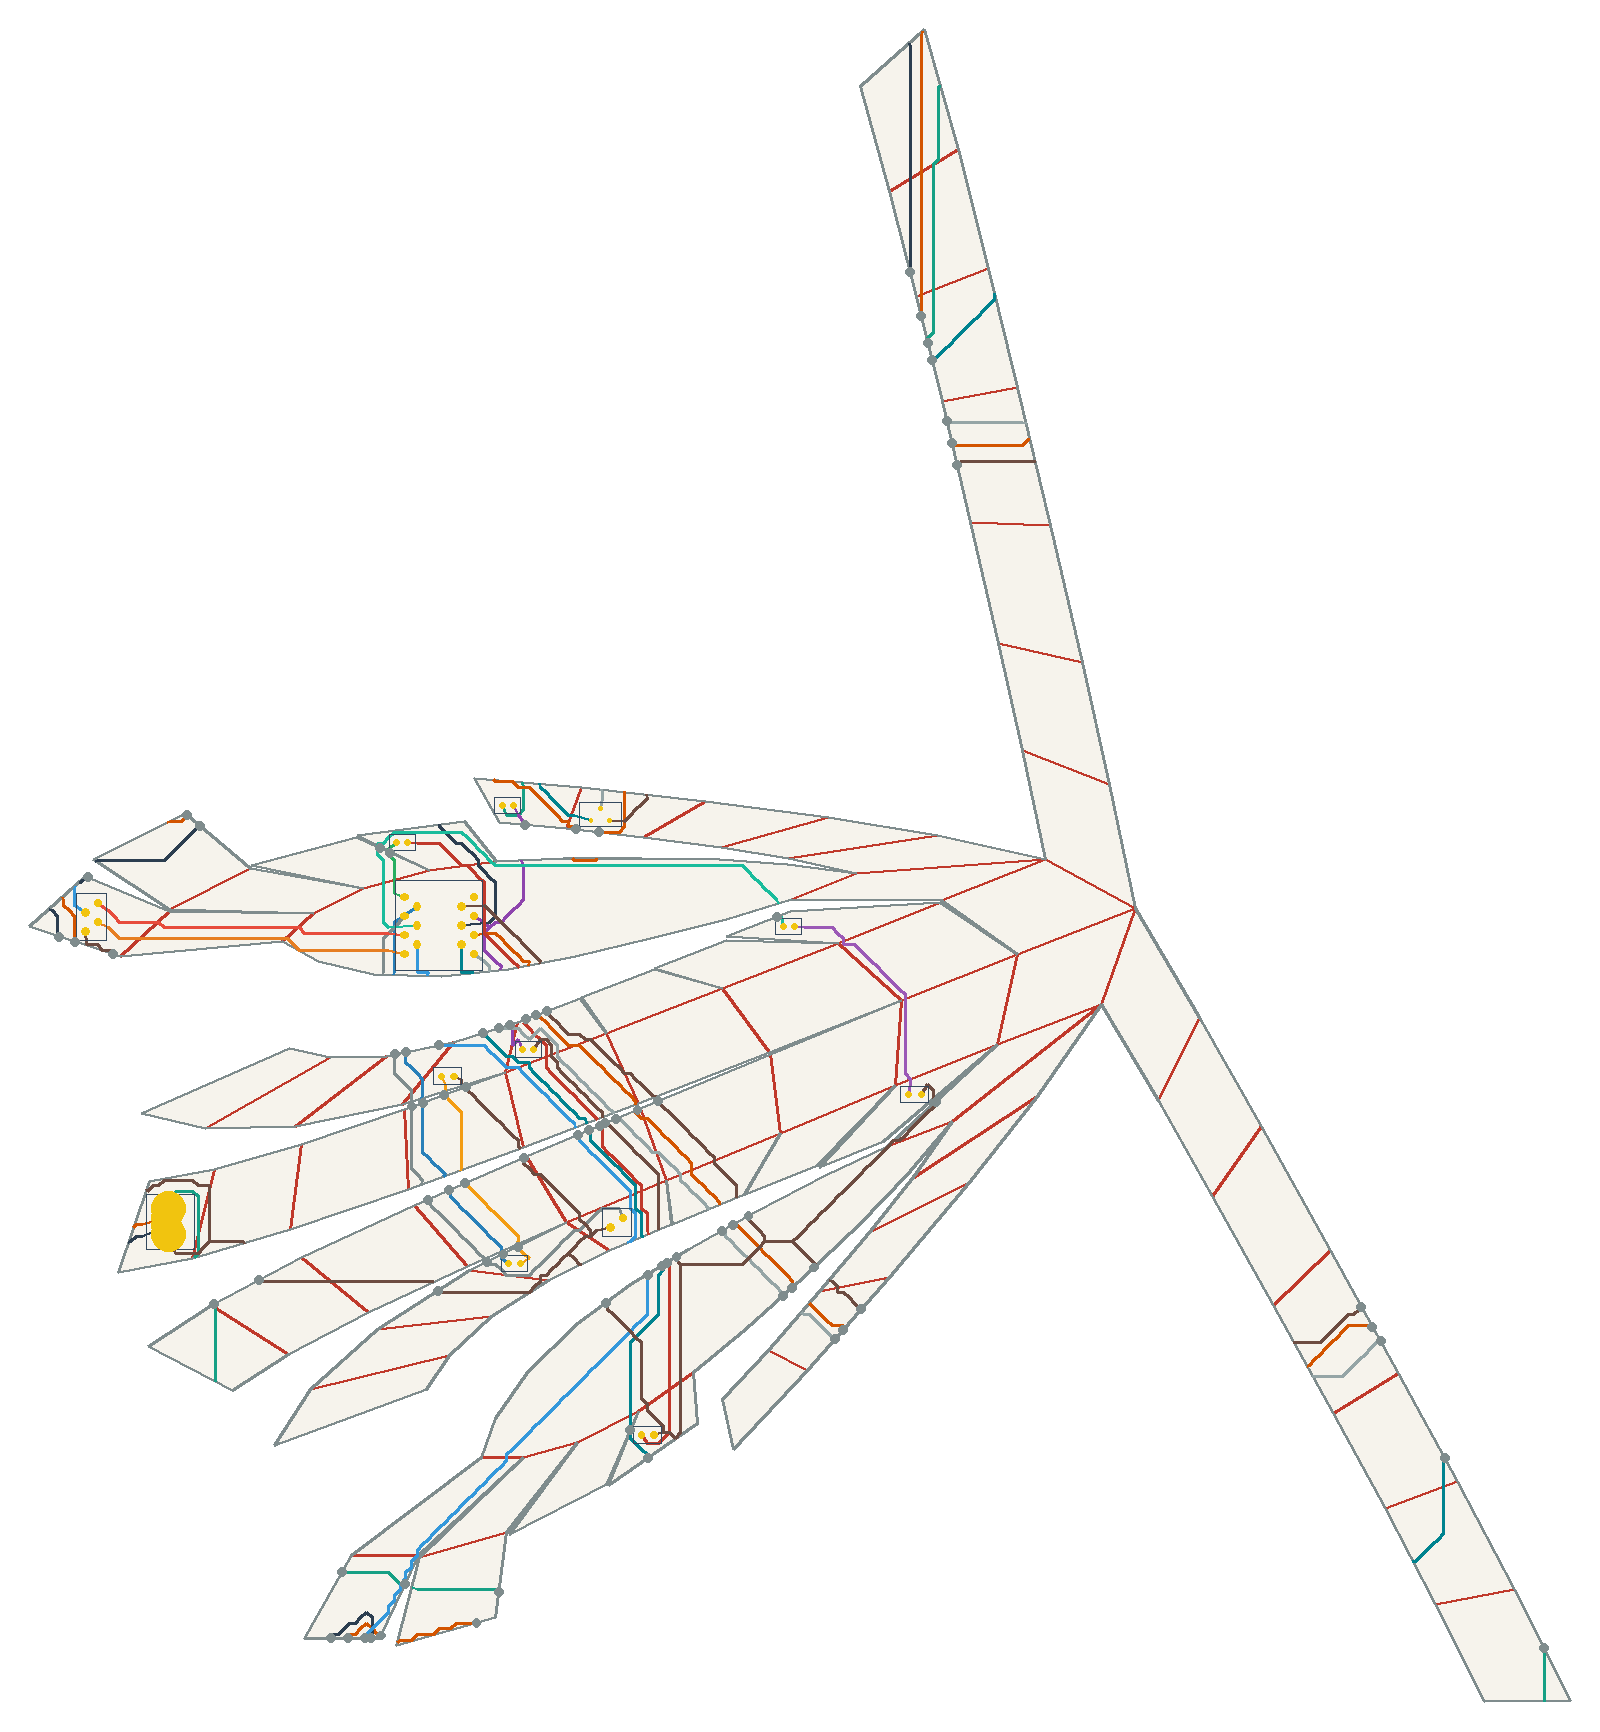

Data behind this chart, as committed beside it:
net, connected, length_mm, segment_count, panel_sequence, fold_sequence, crossing_kind, crossing_fold_id, crossing_theta_deg, crossing_predicted_strain, crossing_x_mm, crossing_y_mm
VBUS, 1, 191.3, 119, 54 53 54 53 35 53 35 36 19 36 19 20 21 3…, C51 S55 C35 S24 S22 S26 S41 C36 C37 S63, crease, 51, 16.45, 0.04093, -75.74, 60.01
VBUS, 1, 191.3, 119, 54 53 54 53 35 53 35 36 19 36 19 20 21 3…, C51 S55 C35 S24 S22 S26 S41 C36 C37 S63, seam, 55, 32.78, 0.08153, -71.67, 41.08
VBUS, 1, 191.3, 119, 54 53 54 53 35 53 35 36 19 36 19 20 21 3…, C51 S55 C35 S24 S22 S26 S41 C36 C37 S63, crease, 35, 16.45, 0.04093, -71.69, 40.31
VBUS, 1, 191.3, 119, 54 53 54 53 35 53 35 36 19 36 19 20 21 3…, C51 S55 C35 S24 S22 S26 S41 C36 C37 S63, seam, 24, 96.01, 0.2388, -37.35, -30.6
VBUS, 1, 191.3, 119, 54 53 54 53 35 53 35 36 19 36 19 20 21 3…, C51 S55 C35 S24 S22 S26 S41 C36 C37 S63, seam, 22, 16.45, 0.04093, -20.52, -33.66
VBUS, 1, 191.3, 119, 54 53 54 53 35 53 35 36 19 36 19 20 21 3…, C51 S55 C35 S24 S22 S26 S41 C36 C37 S63, seam, 26, 12.65, 0.03146, 4.634, -35.99
VBUS, 1, 191.3, 119, 54 53 54 53 35 53 35 36 19 36 19 20 21 3…, C51 S55 C35 S24 S22 S26 S41 C36 C37 S63, seam, 41, 22.27, 0.05539, 283.9, -50.82
VBUS, 1, 191.3, 119, 54 53 54 53 35 53 35 36 19 36 19 20 21 3…, C51 S55 C35 S24 S22 S26 S41 C36 C37 S63, crease, 36, 7.526, 0.01872, 120.2, 345.4
VBUS, 1, 191.3, 119, 54 53 54 53 35 53 35 36 19 36 19 20 21 3…, C51 S55 C35 S24 S22 S26 S41 C36 C37 S63, crease, 37, 4.89, 0.01216, 120, 312
VBUS, 1, 191.3, 119, 54 53 54 53 35 53 35 36 19 36 19 20 21 3…, C51 S55 C35 S24 S22 S26 S41 C36 C37 S63, seam, 63, 37.61, 0.09355, 119.3, 297.9
V5, 1, 58.54, 30, 59 73 69 73 69 68 69 68, S77 S86 C64, seam, 77, 44.08, 0.1096, 11.47, 169.2
V5, 1, 58.54, 30, 59 73 69 73 69 68 69 68, S77 S86 C64, seam, 86, 41.94, 0.1043, 7.452, 115.7
V5, 1, 58.54, 30, 59 73 69 73 69 68 69 68, S77 S86 C64, crease, 64, 3.968, 0.009868, 8.366, 111.2
USB_DM, 1, 365, 209, 54 37 54 37 19 37 19 20 38 39 40 41 59 6…, S40 S36 S22 S37 S42 C36 C37 S63 C54 S78 …, seam, 40, 96.01, 0.2388, -108.7, 138
USB_DM, 1, 365, 209, 54 37 54 37 19 37 19 20 38 39 40 41 59 6…, S40 S36 S22 S37 S42 C36 C37 S63 C54 S78 …, seam, 36, 48.05, 0.1195, -35.75, -48.2
USB_DM, 1, 365, 209, 54 37 54 37 19 37 19 20 38 39 40 41 59 6…, S40 S36 S22 S37 S42 C36 C37 S63 C54 S78 …, seam, 22, 16.45, 0.04093, -26.91, -47.51
USB_DM, 1, 365, 209, 54 37 54 37 19 37 19 20 38 39 40 41 59 6…, S40 S36 S22 S37 S42 C36 C37 S63 C54 S78 …, seam, 37, 32.78, 0.08153, -1.398, -44.24
USB_DM, 1, 365, 209, 54 37 54 37 19 37 19 20 38 39 40 41 59 6…, S40 S36 S22 S37 S42 C36 C37 S63 C54 S78 …, seam, 42, 12.65, 0.03146, -78.75, 171.8
USB_DM, 1, 365, 209, 54 37 54 37 19 37 19 20 38 39 40 41 59 6…, S40 S36 S22 S37 S42 C36 C37 S63 C54 S78 …, crease, 36, 7.526, 0.01872, 117.6, 343.8
USB_DM, 1, 365, 209, 54 37 54 37 19 37 19 20 38 39 40 41 59 6…, S40 S36 S22 S37 S42 C36 C37 S63 C54 S78 …, crease, 37, 4.89, 0.01216, 117, 310.8
USB_DM, 1, 365, 209, 54 37 54 37 19 37 19 20 38 39 40 41 59 6…, S40 S36 S22 S37 S42 C36 C37 S63 C54 S78 …, seam, 63, 37.61, 0.09355, 117.6, 305.3
USB_DM, 1, 365, 209, 54 37 54 37 19 37 19 20 38 39 40 41 59 6…, S40 S36 S22 S37 S42 C36 C37 S63 C54 S78 …, crease, 54, 1.671, 0.004155, 23.03, 169.1
USB_DM, 1, 365, 209, 54 37 54 37 19 37 19 20 38 39 40 41 59 6…, S40 S36 S22 S37 S42 C36 C37 S63 C54 S78 …, seam, 78, 43.66, 0.1086, 25.12, 168
USB_DM, 1, 365, 209, 54 37 54 37 19 37 19 20 38 39 40 41 59 6…, S40 S36 S22 S37 S42 C36 C37 S63 C54 S78 …, seam, 78, 43.66, 0.1086, 31.46, 167.3
USB_DM, 1, 365, 209, 54 37 54 37 19 37 19 20 38 39 40 41 59 6…, S40 S36 S22 S37 S42 C36 C37 S63 C54 S78 …, seam, 65, 37.91, 0.09429, 125.7, 271.4
USB_DM, 1, 365, 209, 54 37 54 37 19 37 19 20 38 39 40 41 59 6…, S40 S36 S22 S37 S42 C36 C37 S63 C54 S78 …, seam, 45, 16.86, 0.04193, 238.1, 35.08
USB_DM, 1, 365, 209, 54 37 54 37 19 37 19 20 38 39 40 41 59 6…, S40 S36 S22 S37 S42 C36 C37 S63 C54 S78 …, seam, 29, 37.91, 0.09429, 96.49, 34.1
USB_DM, 1, 365, 209, 54 37 54 37 19 37 19 20 38 39 40 41 59 6…, S40 S36 S22 S37 S42 C36 C37 S63 C54 S78 …, seam, 7, 43.66, 0.1086, 83.02, 45.45
USB_DM, 1, 365, 209, 54 37 54 37 19 37 19 20 38 39 40 41 59 6…, S40 S36 S22 S37 S42 C36 C37 S63 C54 S78 …, seam, 15, 43.66, 0.1086, 67.13, 62.24
USB_DM, 1, 365, 209, 54 37 54 37 19 37 19 20 38 39 40 41 59 6…, S40 S36 S22 S37 S42 C36 C37 S63 C54 S78 …, crease, 28, 37.91, 0.09429, 55.53, 76.66
USB_DM, 1, 365, 209, 54 37 54 37 19 37 19 20 38 39 40 41 59 6…, S40 S36 S22 S37 S42 C36 C37 S63 C54 S78 …, crease, 31, 2.312, 0.005749, 43.15, 91.13
USB_DM, 1, 365, 209, 54 37 54 37 19 37 19 20 38 39 40 41 59 6…, S40 S36 S22 S37 S42 C36 C37 S63 C54 S78 …, seam, 52, 16.62, 0.04133, 41.63, 93.05
USB_DM, 1, 365, 209, 54 37 54 37 19 37 19 20 38 39 40 41 59 6…, S40 S36 S22 S37 S42 C36 C37 S63 C54 S78 …, crease, 63, 37.61, 0.09355, 25.63, 110.4
USB_DM, 1, 365, 209, 54 37 54 37 19 37 19 20 38 39 40 41 59 6…, S40 S36 S22 S37 S42 C36 C37 S63 C54 S78 …, seam, 85, 44.08, 0.1096, 14.53, 118.3
USB_DP, 1, 177.5, 101, 54 37 54 37 19 37 19 37 38 39 40 58 73, S40 S36 S36 S38 S42 C36 S61 C71, seam, 40, 96.01, 0.2388, -113, 139.4
USB_DP, 1, 177.5, 101, 54 37 54 37 19 37 19 37 38 39 40 58 73, S40 S36 S36 S38 S42 C36 S61 C71, seam, 36, 48.05, 0.1195, -40.4, -48.2
USB_DP, 1, 177.5, 101, 54 37 54 37 19 37 19 37 38 39 40 58 73, S40 S36 S36 S38 S42 C36 S61 C71, seam, 36, 48.05, 0.1195, -29.55, -48.2
USB_DP, 1, 177.5, 101, 54 37 54 37 19 37 19 37 38 39 40 58 73, S40 S36 S36 S38 S42 C36 S61 C71, seam, 38, 16.45, 0.04093, -105.2, 155.2
USB_DP, 1, 177.5, 101, 54 37 54 37 19 37 19 37 38 39 40 58 73, S40 S36 S36 S38 S42 C36 S61 C71, seam, 42, 12.65, 0.03146, -75.25, 168.8
USB_DP, 1, 177.5, 101, 54 37 54 37 19 37 19 37 38 39 40 58 73, S40 S36 S36 S38 S42 C36 S61 C71, crease, 36, 7.526, 0.01872, 115, 342.1
USB_DP, 1, 177.5, 101, 54 37 54 37 19 37 19 37 38 39 40 58 73, S40 S36 S36 S38 S42 C36 S61 C71, seam, 61, 39.11, 0.09728, 114.6, 317.1
USB_DP, 1, 177.5, 101, 54 37 54 37 19 37 19 37 38 39 40 58 73, S40 S36 S36 S38 S42 C36 S61 C71, crease, 71, 41.94, 0.1043, -1.352, 158.6
DRV1, 1, 18.11, 10, 73 57 73 57 58, C70 S62, crease, 70, 35.69, 0.08877, -23.57, 154.4
DRV1, 1, 18.11, 10, 73 57 73 57 58, C70 S62, seam, 62, 7.743, 0.01926, -24.45, 161.7
LEDA1, 1, 176.3, 101, 58 73 68 73 68 50 68 50 32 50 32 14 32 1…, C71 S85 C63 S52 C30 S17 C3, crease, 71, 41.94, 0.1043, -4.333, 158.2
LEDA1, 1, 176.3, 101, 58 73 68 73 68 50 68 50 32 50 32 14 32 1…, C71 S85 C63 S52 C30 S17 C3, seam, 85, 44.08, 0.1096, 11.72, 117.2
LEDA1, 1, 176.3, 101, 58 73 68 73 68 50 68 50 32 50 32 14 32 1…, C71 S85 C63 S52 C30 S17 C3, crease, 63, 37.61, 0.09355, 17.09, 107.2
LEDA1, 1, 176.3, 101, 58 73 68 73 68 50 68 50 32 50 32 14 32 1…, C71 S85 C63 S52 C30 S17 C3, seam, 52, 16.62, 0.04133, 31.53, 88.79
LEDA1, 1, 176.3, 101, 58 73 68 73 68 50 68 50 32 50 32 14 32 1…, C71 S85 C63 S52 C30 S17 C3, crease, 30, 37.61, 0.09355, 42.94, 71.4
LEDA1, 1, 176.3, 101, 58 73 68 73 68 50 68 50 32 50 32 14 32 1…, C71 S85 C63 S52 C30 S17 C3, seam, 17, 44.08, 0.1096, 49.49, 52.1
LEDA1, 1, 176.3, 101, 58 73 68 73 68 50 68 50 32 50 32 14 32 1…, C71 S85 C63 S52 C30 S17 C3, crease, 3, 41.94, 0.1043, 49.83, 18.0
DRV2, 1, 83.94, 44, 73 70 73 70 69 70 69 51 69 51 33 51 33 1…, S87 C65 S73 S53 S33, seam, 87, 35.69, 0.08877, -20.27, 108.4
DRV2, 1, 83.94, 44, 73 70 73 70 69 70 69 51 69 51 33 51 33 1…, S87 C65 S73 S53 S33, crease, 65, 7.743, 0.01926, -15.83, 101
DRV2, 1, 83.94, 44, 73 70 73 70 69 70 69 51 69 51 33 51 33 1…, S87 C65 S73 S53 S33, seam, 73, 39.11, 0.09728, -15.69, 94.96
DRV2, 1, 83.94, 44, 73 70 73 70 69 70 69 51 69 51 33 51 33 1…, S87 C65 S73 S53 S33, seam, 53, 17.89, 0.04448, -8.702, 71.49
DRV2, 1, 83.94, 44, 73 70 73 70 69 70 69 51 69 51 33 51 33 1…, S87 C65 S73 S53 S33, seam, 33, 39.11, 0.09728, 5.593, 54.35
LEDA2, 1, 56.39, 31, 15 33 51 69, S33 S53 S73, seam, 33, 39.11, 0.09728, 9.674, 56.38
LEDA2, 1, 56.39, 31, 15 33 51 69, S33 S53 S73, seam, 53, 17.89, 0.04448, -4.408, 73.37
LEDA2, 1, 56.39, 31, 15 33 51 69, S33 S53 S73, seam, 73, 39.11, 0.09728, -9.984, 97.06
IO1, 1, 124.2, 68, 73 70 73 70 69 70 69 51 69 51 33 51 33 1…, S87 C65 S73 S53 S33 C10, seam, 87, 35.69, 0.08877, -23.24, 107.8
... 82 more rows
